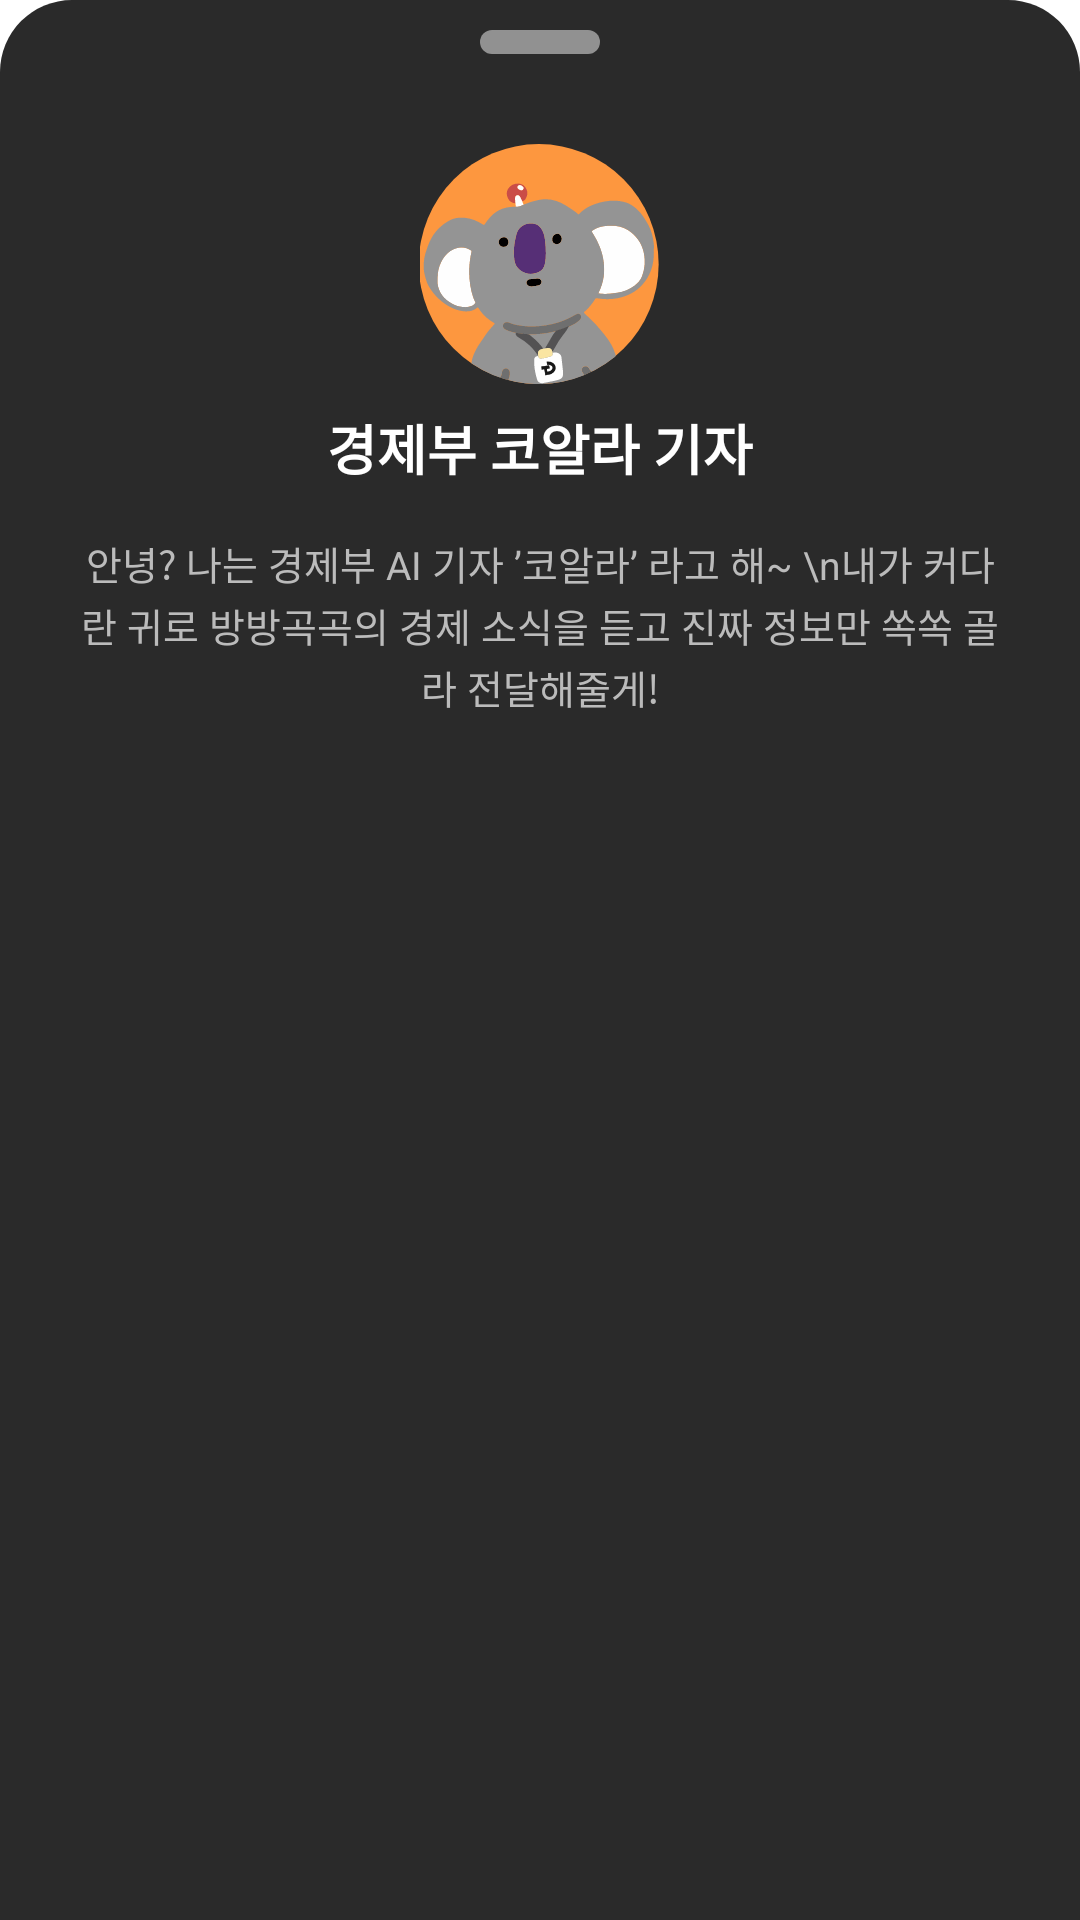

Produce the Android XML layout that renders to this screen, including the resource entries it uses.
<!-- AndroidManifest.xml: application theme Theme.Koala -->
<!-- res/layout/fragment_detail_bottom.xml -->
<?xml version="1.0" encoding="utf-8"?>
<androidx.constraintlayout.widget.ConstraintLayout xmlns:android="http://schemas.android.com/apk/res/android"
    xmlns:tools="http://schemas.android.com/tools"
    android:layout_width="match_parent"
    android:layout_height="wrap_content"
    android:paddingHorizontal="24dp"
    android:paddingBottom="24dp"
    xmlns:app="http://schemas.android.com/apk/res-auto"
    app:layout_behavior="com.google.android.material.bottomsheet.BottomSheetBehavior"
    app:behavior_hideable="true"
    android:background="@drawable/custom_detail_bottom"
    tools:context=".ui.detail.DetailBottomFragment">

    <ImageView
        android:layout_width="40dp"
        android:layout_height="8dp"
        android:layout_marginTop="10dp"
        app:layout_constraintTop_toTopOf="parent"
        app:layout_constraintStart_toStartOf="parent"
        app:layout_constraintEnd_toEndOf="parent"
        android:background="@drawable/custom_detail_bottom_button"/>

    <ImageView
        android:id="@+id/characterImg"
        android:layout_width="80dp"
        android:layout_height="80dp"
        android:layout_marginTop="48dp"
        android:src="@drawable/ic_general_koala_profile"
        app:layout_constraintTop_toTopOf="parent"
        app:layout_constraintStart_toStartOf="parent"
        app:layout_constraintEnd_toEndOf="parent"/>

    <TextView
        android:id="@+id/characterName"
        android:layout_width="wrap_content"
        android:layout_height="wrap_content"
        android:layout_marginTop="8dp"
        android:text="@string/character_koala"
        android:textSize="18sp"
        android:textStyle="bold"
        android:textColor="@color/white"
        app:layout_constraintTop_toBottomOf="@id/characterImg"
        app:layout_constraintStart_toStartOf="parent"
        app:layout_constraintEnd_toEndOf="parent"/>

    <TextView
        android:id="@+id/characterInfo"
        android:layout_width="wrap_content"
        android:layout_height="wrap_content"
        android:layout_marginTop="16dp"
        android:gravity="center"
        android:text="안녕? 나는 경제부 AI 기자 ’코알라’ 라고 해~ \n내가 커다란 귀로 방방곡곡의 경제 소식을 듣고 진짜 정보만 쏙쏙 골라 전달해줄게!"
        android:textSize="13sp"
        android:lineSpacingMultiplier="1.1"
        android:textColor="@color/text_grey"
        app:layout_constraintTop_toBottomOf="@id/characterName"
        app:layout_constraintStart_toStartOf="parent"
        app:layout_constraintEnd_toEndOf="parent"/>


</androidx.constraintlayout.widget.ConstraintLayout>
<!-- resources referenced by this layout -->
<resources>
  <color name="text_grey">#BBBBBB</color>
  <color name="white">#FFFFFFFF</color>
  <!-- drawable custom_detail_bottom (drawable) -->
  <?xml version="1.0" encoding="utf-8"?>
  <shape xmlns:android="http://schemas.android.com/apk/res/android"
      android:shape="rectangle" >
      <solid android:color="@color/dark_grey"/>
      <corners
          android:topLeftRadius="24dp"
          android:topRightRadius="24dp"
          />
  </shape>
  <!-- drawable custom_detail_bottom_button (drawable) -->
  <?xml version="1.0" encoding="utf-8"?>
  <shape xmlns:android="http://schemas.android.com/apk/res/android"
      android:shape="rectangle" >
      <solid android:color="@color/text_grey_time"/>
      <corners
          android:radius="8dp"/>
  </shape>
  <!-- drawable ic_general_koala_profile: png bitmap (drawable-hdpi, 7490 bytes) -->
  <string name="character_koala">경제부 코알라 기자</string>
  <style name="Theme.Koala" parent="Theme.MaterialComponents.DayNight.NoActionBar">
          
          <item name="colorPrimary">@color/background_black</item>
          <item name="colorPrimaryVariant">@color/background_black</item>
          <item name="colorOnPrimary">@color/white</item>
          
          <item name="android:statusBarColor">@color/background_black</item>
          
          <item name="android:editTextColor">@android:color/white</item>
      </style>
  <color name="dark_grey">#2A2A2A</color>
  <color name="text_grey_time">#919191</color>
  <color name="background_black">#171717</color>
</resources>
